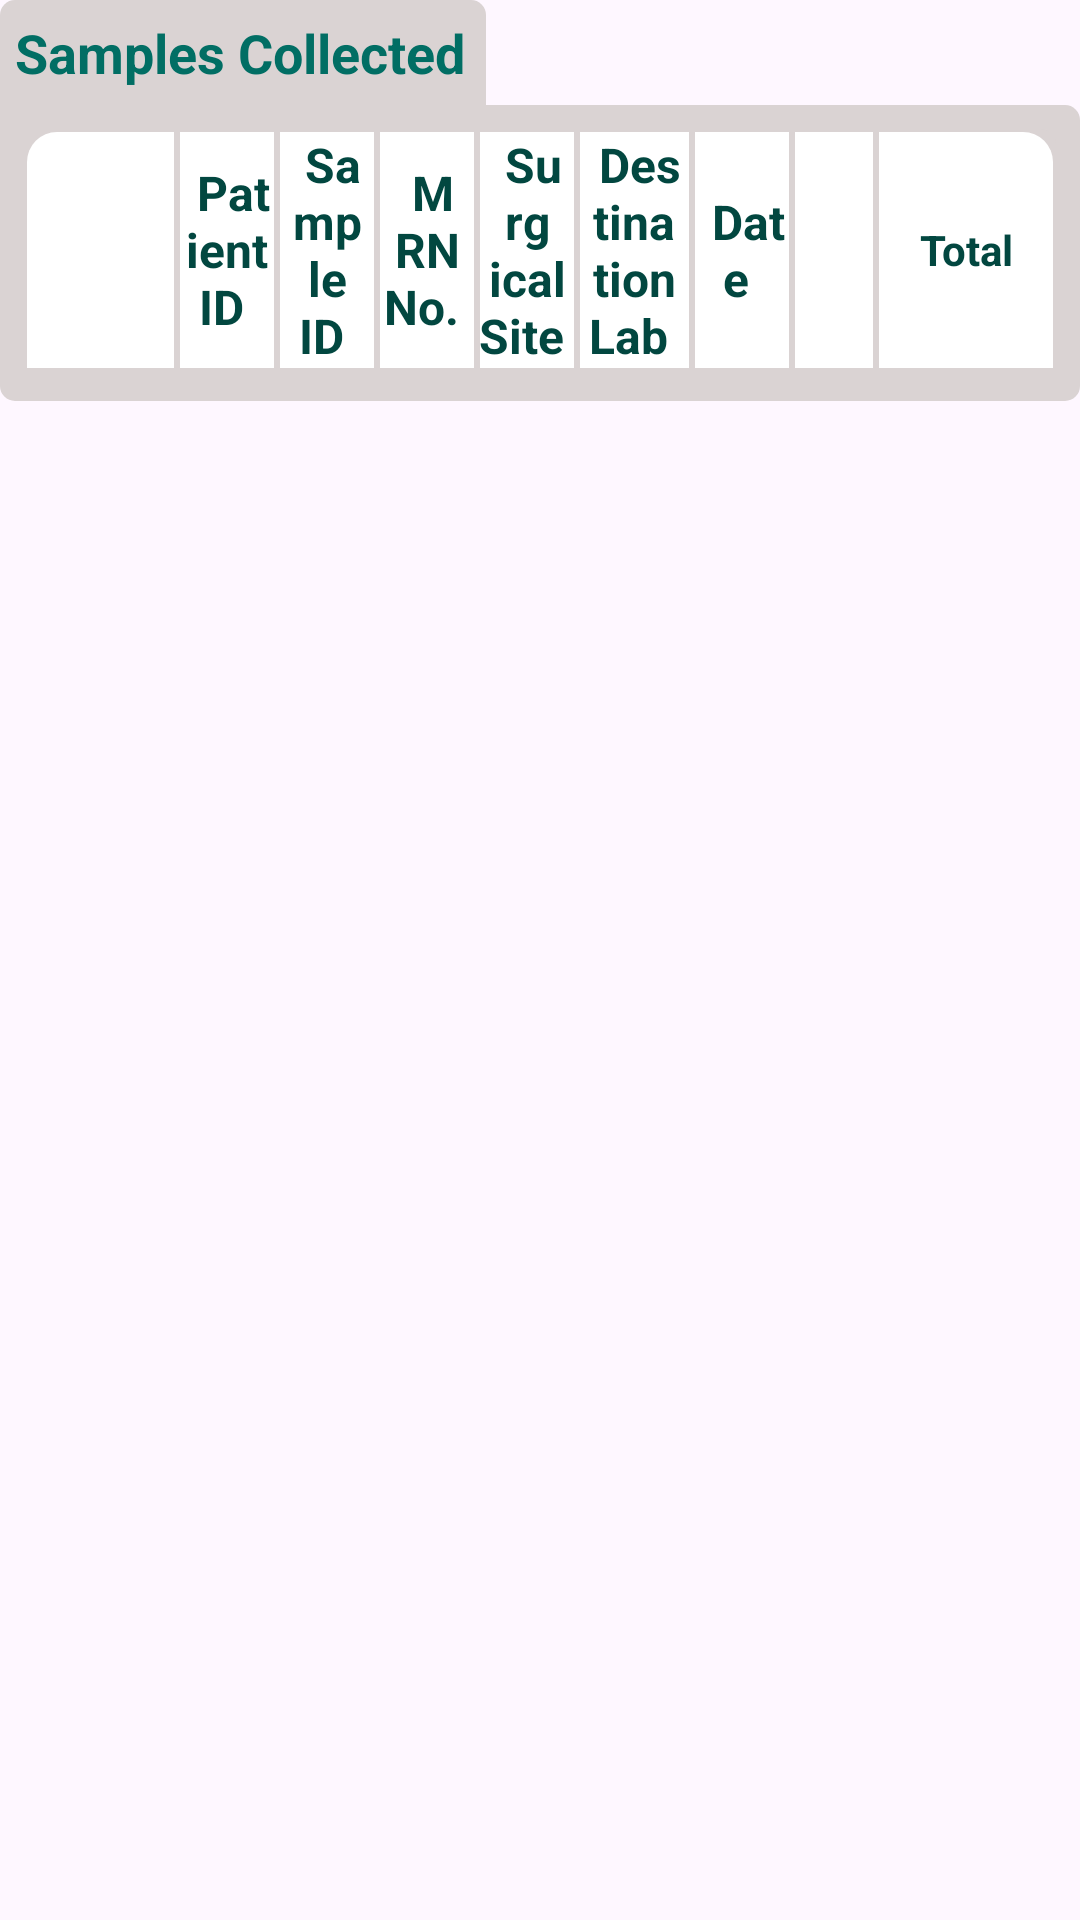

Produce the Android XML layout that renders to this screen, including the resource entries it uses.
<!-- AndroidManifest.xml: application theme Theme.PY_CUBE_Mobile -->
<!-- res/layout/activity_main.xml -->
<?xml version="1.0" encoding="utf-8"?>
<LinearLayout xmlns:android="http://schemas.android.com/apk/res/android"
    xmlns:app="http://schemas.android.com/apk/res-auto"
    xmlns:tools="http://schemas.android.com/tools"
    android:layout_width="match_parent"
    android:layout_height="match_parent"
    android:orientation="vertical"
    android:layout_margin="15dp"
    tools:context=".MainActivity">

    <LinearLayout
        android:layout_width="match_parent"
        android:layout_height="wrap_content"
        android:gravity="center"
        android:orientation="vertical">

        <LinearLayout
            android:layout_width="match_parent"
            android:layout_height="wrap_content"
            android:gravity="center|start"
            android:orientation="horizontal"
            android:weightSum="2">

            <TextView
                android:layout_width="0dp"
                android:layout_height="35dp"
                android:layout_weight="0.9"
                android:background="@drawable/backgroundshape"
                android:gravity="center|start"
                android:paddingStart="5dp"
                android:text="Samples Collected"
                android:textColor="#016E64"
                android:textSize="18sp"
                android:textStyle="normal|bold" />
        </LinearLayout>

        <LinearLayout
            android:layout_width="match_parent"
            android:layout_height="wrap_content"
            android:background="@drawable/background"
            android:gravity="center"
            android:orientation="vertical">

            <ScrollView
                android:layout_width="match_parent"
                android:layout_height="wrap_content">

                <LinearLayout
                    android:layout_width="match_parent"
                    android:layout_height="wrap_content"
                    android:layout_margin="8dp"
                    android:gravity="center"
                    android:background="@drawable/croveshape"
                    android:orientation="vertical">

                    <LinearLayout
                        android:layout_width="match_parent"
                        android:layout_height="wrap_content"
                        android:gravity="center"
                        android:background="@drawable/backgroundshape"
                        android:orientation="horizontal">

                        <LinearLayout
                            android:layout_width="0dp"
                            android:layout_height="wrap_content"
                            android:layout_weight="5"
                            android:background="@color/background"
                            android:gravity="center|start"
                            android:orientation="horizontal">

                            <TextView
                                android:layout_width="wrap_content"
                                android:layout_height="match_parent"
                                android:layout_margin="1dp"
                                android:background="@drawable/corveshapes_liftside"
                                android:ems="3"
                                android:gravity="center"
                                android:minHeight="45dp"
                                android:text=""
                                android:textStyle="bold" />

                            <TextView
                                android:layout_width="match_parent"
                                android:layout_height="match_parent"
                                android:layout_margin="1dp"
                                android:layout_weight="1"
                                android:background="#FFFFFF"
                                android:gravity="center"
                                android:minHeight="45dp"
                                android:text=" Patient ID "
                                android:textColor="@color/TextColor1"
                                android:textSize="16sp"
                                android:textStyle="bold|normal" />

                            <TextView
                                android:layout_width="match_parent"
                                android:layout_height="match_parent"
                                android:layout_column="1"
                                android:layout_margin="1dp"
                                android:layout_weight="1"
                                android:background="#FFFFFF"
                                android:gravity="center"
                                android:minHeight="45dp"
                                android:text=" Sample ID "
                                android:textColor="@color/TextColor1"
                                android:textSize="16sp"
                                android:textStyle="bold|normal" />

                            <TextView
                                android:layout_width="match_parent"
                                android:layout_height="match_parent"
                                android:layout_margin="1dp"
                                android:layout_weight="1"
                                android:background="#FFFFFF"
                                android:gravity="center"
                                android:minHeight="45dp"
                                android:text=" MRN No. "
                                android:textColor="@color/TextColor1"
                                android:textSize="16sp"
                                android:textStyle="bold|normal" />

                            <TextView
                                android:layout_width="match_parent"
                                android:layout_height="match_parent"
                                android:layout_margin="1dp"
                                android:layout_weight="1"
                                android:background="#FFFFFF"
                                android:gravity="center"
                                android:minHeight="45dp"
                                android:text=" Surgical Site "
                                android:textColor="@color/TextColor1"
                                android:textSize="16sp"
                                android:textStyle="bold|normal" />

                            <TextView
                                android:layout_width="match_parent"
                                android:layout_height="wrap_content"
                                android:layout_margin="1dp"
                                android:layout_weight="0.98"
                                android:background="#FFFFFF"
                                android:gravity="center"
                                android:minHeight="45dp"
                                android:text=" Destination Lab "
                                android:textColor="@color/TextColor1"
                                android:textSize="16sp"
                                android:textStyle="bold|normal" />

                            <TextView
                                android:layout_width="match_parent"
                                android:layout_height="match_parent"
                                android:layout_margin="1dp"
                                android:layout_weight="1"
                                android:background="#FFFFFF"
                                android:gravity="center"
                                android:minHeight="45dp"
                                android:text=" Date "
                                android:textColor="@color/TextColor1"
                                android:textSize="16sp"
                                android:textStyle="bold|normal" />

                            <TextView
                                android:layout_width="match_parent"
                                android:layout_height="match_parent"
                                android:layout_margin="1dp"
                                android:layout_weight="1.02"
                                android:background="#FFFFFF"
                                android:ems="5"
                                android:gravity="center"
                                android:minHeight="45dp"
                                android:textColor="@color/TextColor1"
                                android:textStyle="bold|normal" />
                        </LinearLayout>

                        <TextView
                            android:layout_width="0dp"
                            android:layout_height="match_parent"
                            android:layout_margin="1dp"
                            android:layout_weight="1.02"
                            android:background="@drawable/toprightside"
                            android:ems="5"
                            android:gravity="center"
                            android:minHeight="45dp"
                            android:text="Total"
                            android:textColor="@color/TextColor1"
                            android:textStyle="bold|normal" />
                    </LinearLayout>

                    <LinearLayout
                        android:layout_width="match_parent"
                        android:layout_height="wrap_content"
                        android:gravity="center"
                        android:background="@color/background"
                        android:orientation="horizontal">

                        <androidx.recyclerview.widget.RecyclerView
                            android:id="@+id/rcv_detailsList"
                            android:layout_width="0dp"
                            android:layout_height="wrap_content"
                            android:layout_weight="5"
                            android:background="@color/background"
                            android:gravity="center|start"
                            android:orientation="horizontal" />

                        <TextView
                            android:id="@+id/tv_totalPatients"
                            android:layout_width="0dp"
                            android:layout_height="match_parent"
                            android:layout_margin="1dp"
                            android:layout_weight="1.02"
                            android:background="@drawable/bottum_rightside"
                            android:gravity="center"
                            android:minHeight="45dp"
                            android:text="3"
                            android:textColor="@color/TextColor1"
                            android:textSize="25sp"
                            android:textStyle="bold" />
                    </LinearLayout>
                </LinearLayout>
            </ScrollView>
        </LinearLayout>
    </LinearLayout>

</LinearLayout>
<!-- resources referenced by this layout -->
<resources>
  <color name="TextColor1">#024740</color>
  <color name="background">#DAD3D3</color>
  <!-- drawable background (drawable) -->
  <?xml version="1.0" encoding="utf-8"?>
  <shape xmlns:android="http://schemas.android.com/apk/res/android">
      <solid
          android:color="@color/background"/>
      <corners
          android:bottomLeftRadius="5dp"
          android:bottomRightRadius="5dp"
          android:topRightRadius="5dp"/>
  
  
  </shape>
  <!-- drawable backgroundshape (drawable) -->
  <?xml version="1.0" encoding="utf-8"?>
  <shape xmlns:android="http://schemas.android.com/apk/res/android">
      <solid
          android:color="@color/background"/>
      <corners
          android:topLeftRadius="5dp"
          android:topRightRadius="5dp"/>
  
  </shape>
  <!-- drawable bottum_rightside (drawable) -->
  <?xml version="1.0" encoding="utf-8"?>
  <shape xmlns:android="http://schemas.android.com/apk/res/android">
      <solid
          android:color="@color/white" />
      <corners
          android:bottomRightRadius="10dp" />
  
  
  </shape>
  <!-- drawable corveshapes_liftside (drawable) -->
  <?xml version="1.0" encoding="utf-8"?>
  <shape xmlns:android="http://schemas.android.com/apk/res/android">
      <solid
          android:color="@color/white" />
      <corners
          android:topLeftRadius="10dp" />
  
  
  </shape>
  <!-- drawable croveshape (drawable) -->
  <?xml version="1.0" encoding="utf-8"?>
  <shape xmlns:android="http://schemas.android.com/apk/res/android">
      <solid
          android:color="@color/background"/>
      <corners
          android:bottomLeftRadius="5dp"
          android:bottomRightRadius="5dp"
          android:topRightRadius="5dp"
          android:topLeftRadius="5dp"
          android:radius="5dp"/>
  
  
  </shape>
  <!-- drawable toprightside (drawable) -->
  <?xml version="1.0" encoding="utf-8"?>
  <shape xmlns:android="http://schemas.android.com/apk/res/android">
      <solid
          android:color="@color/white" />
      <corners
          android:topRightRadius="10dp" />
  
  
  </shape>
  <style name="Theme.PY_CUBE_Mobile" parent="Base.Theme.PY_CUBE_Mobile" />
  <color name="white">#FFFFFFFF</color>
  <style name="Base.Theme.PY_CUBE_Mobile" parent="Theme.Material3.DayNight.NoActionBar">
          
          
      </style>
</resources>
